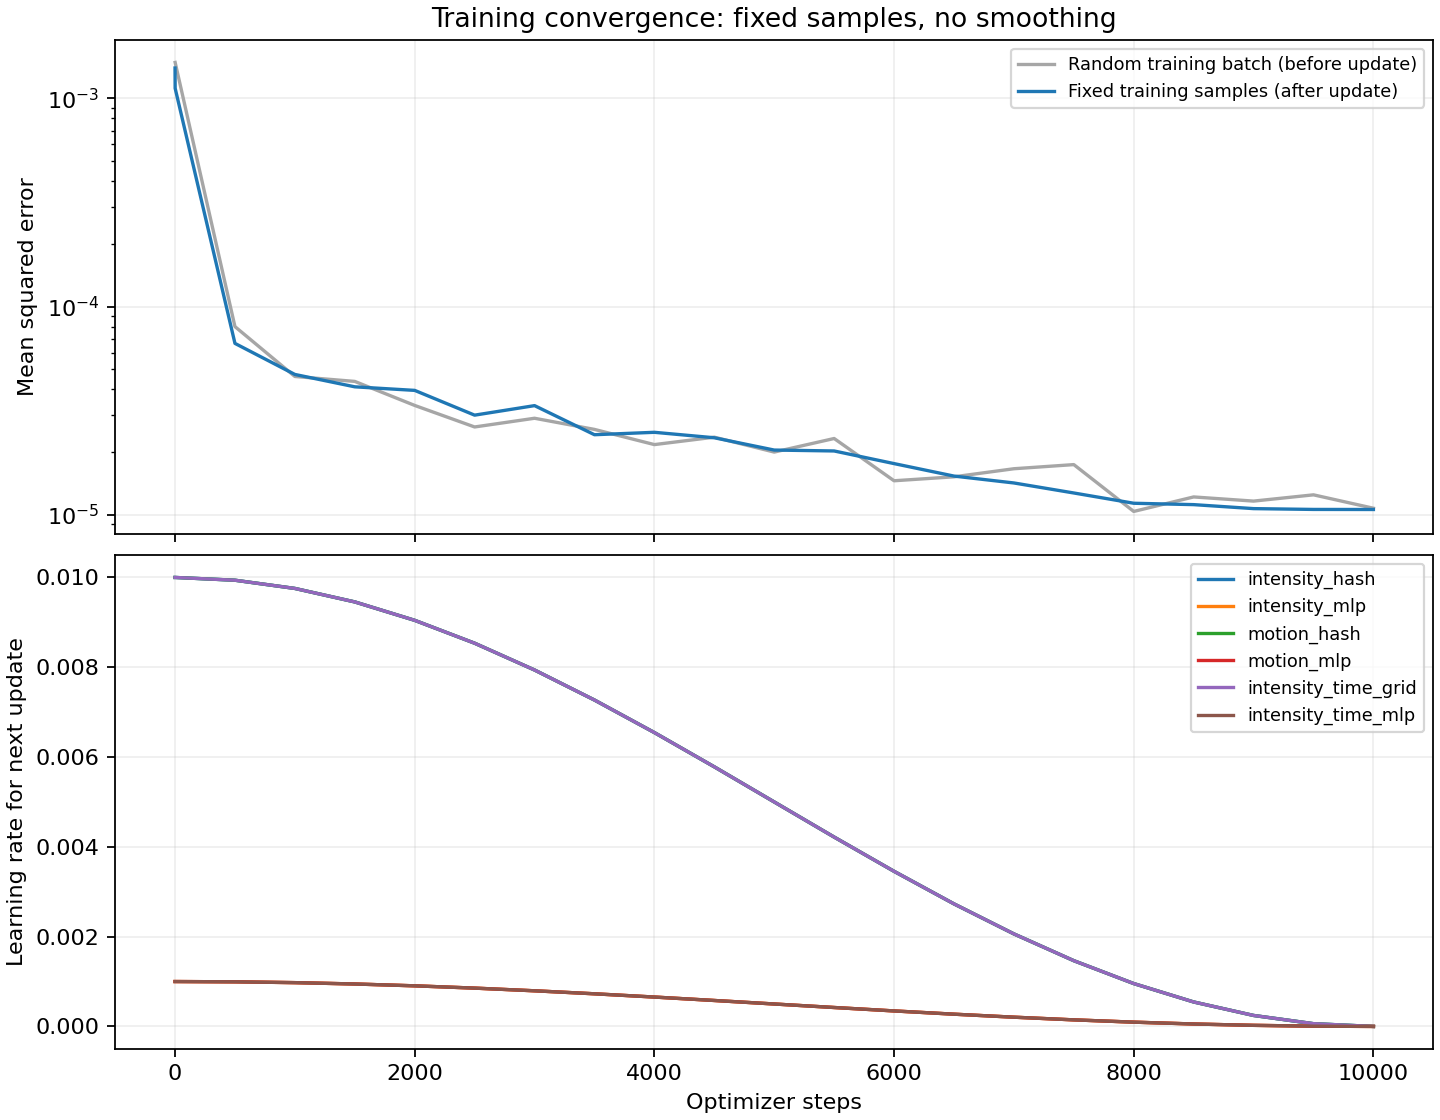

The table this chart was drawn from, first rows:
step, batch_mse, temporal_l2, total_loss, fixed_training_mse, fixed_validation_mse, elapsed_seconds, next_lr_intensity_hash, next_lr_intensity_mlp, next_lr_motion_hash, next_lr_motion_mlp, next_lr_intensity_time_grid, next_lr_intensity_time_mlp
0, , , , 0.001397, , 0.3234, 0.01, 0.001, 0.01, 0.001, 0.01, 0.001
1, 0.001486, 0.0, 0.001486, 0.001116, , 15.37, 0.01, 0.001, 0.01, 0.001, 0.01, 0.001
500, 8.009692828636616e-05, 0.0, 8.009692828636616e-05, 6.65244445075172e-05, , 56.57, 0.009938, 0.0009938, 0.009938, 0.0009938, 0.009938, 0.0009938
1000, 4.614430508809164e-05, 0.0, 4.614430508809164e-05, 4.719213869187941e-05, , 97.77, 0.009755, 0.0009755, 0.009755, 0.0009755, 0.009755, 0.0009755
1500, 4.3693198676919565e-05, 0.0, 4.3693198676919565e-05, 4.115649510342222e-05, , 139.2, 0.009455, 0.0009455, 0.009455, 0.0009455, 0.009455, 0.0009455
2000, 3.3501146390335634e-05, 0.0, 3.3501146390335634e-05, 3.956718213429767e-05, , 180.6, 0.009045, 0.0009045, 0.009045, 0.0009045, 0.009045, 0.0009045
2500, 2.6404157324577682e-05, 0.0, 2.6404157324577682e-05, 3.0089789411762036e-05, , 222, 0.008536, 0.0008536, 0.008536, 0.0008536, 0.008536, 0.0008536
3000, 2.907389534811955e-05, 0.0, 2.907389534811955e-05, 3.343084198237793e-05, , 263.4, 0.007939, 0.0007939, 0.007939, 0.0007939, 0.007939, 0.0007939
3500, 2.570070864749141e-05, 0.0, 2.570070864749141e-05, 2.423617711127038e-05, , 304.6, 0.00727, 0.000727, 0.00727, 0.000727, 0.00727, 0.000727
4000, 2.172834319935646e-05, 0.0, 2.172834319935646e-05, 2.489120599491748e-05, , 346.1, 0.006545, 0.0006545, 0.006545, 0.0006545, 0.006545, 0.0006545
4500, 2.358653728151694e-05, 0.0, 2.358653728151694e-05, 2.3431965856209624e-05, , 387.5, 0.005782, 0.0005782, 0.005782, 0.0005782, 0.005782, 0.0005782
5000, 2.0003513782285154e-05, 0.0, 2.0003513782285154e-05, 2.0455609742588963e-05, , 428.8, 0.005, 0.0005, 0.005, 0.0005, 0.005, 0.0005
5500, 2.3243759642355144e-05, 0.0, 2.3243759642355144e-05, 2.025098897898603e-05, , 470.2, 0.004218, 0.0004218, 0.004218, 0.0004218, 0.004218, 0.0004218
6000, 1.4566772733815014e-05, 0.0, 1.4566772733815014e-05, 1.7611435004295095e-05, , 511.6, 0.003455, 0.0003455, 0.003455, 0.0003455, 0.003455, 0.0003455
6500, 1.5218621228996199e-05, 0.0, 1.5218621228996199e-05, 1.534116311737952e-05, , 553, 0.00273, 0.000273, 0.00273, 0.000273, 0.00273, 0.000273
7000, 1.6638379747746512e-05, 0.0, 1.6638379747746512e-05, 1.421740839477242e-05, , 594.3, 0.002061, 0.0002061, 0.002061, 0.0002061, 0.002061, 0.0002061
7500, 1.741635423968546e-05, 0.0, 1.741635423968546e-05, 1.2726273725645674e-05, , 635.7, 0.001464, 0.0001464, 0.001464, 0.0001464, 0.001464, 0.0001464
8000, 1.0377417311246973e-05, 0.0, 1.0377417311246973e-05, 1.1360284392396944e-05, , 677.1, 0.0009549, 9.549150281252665e-05, 0.0009549, 9.549150281252665e-05, 0.0009549, 9.549150281252665e-05
8500, 1.218147917825263e-05, 0.0, 1.218147917825263e-05, 1.1188541804490555e-05, , 718.5, 0.000545, 5.4496737905816204e-05, 0.000545, 5.4496737905816204e-05, 0.000545, 5.4496737905816204e-05
9000, 1.1633726899162866e-05, 0.0, 1.1633726899162866e-05, 1.0705364441190659e-05, , 759.7, 0.0002447, 2.4471741852423238e-05, 0.0002447, 2.4471741852423238e-05, 0.0002447, 2.4471741852423238e-05
9500, 1.2467926353565417e-05, 0.0, 1.2467926353565417e-05, 1.0610161680926617e-05, , 801.3, 6.155829702431124e-05, 6.155829702431178e-06, 6.155829702431124e-05, 6.155829702431178e-06, 6.155829702431124e-05, 6.155829702431178e-06
10000, 1.075135514838621e-05, 0.0, 1.075135514838621e-05, 1.0602523749707742e-05, , 842.6, 0.0, 0.0, 0.0, 0.0, 0.0, 0.0
